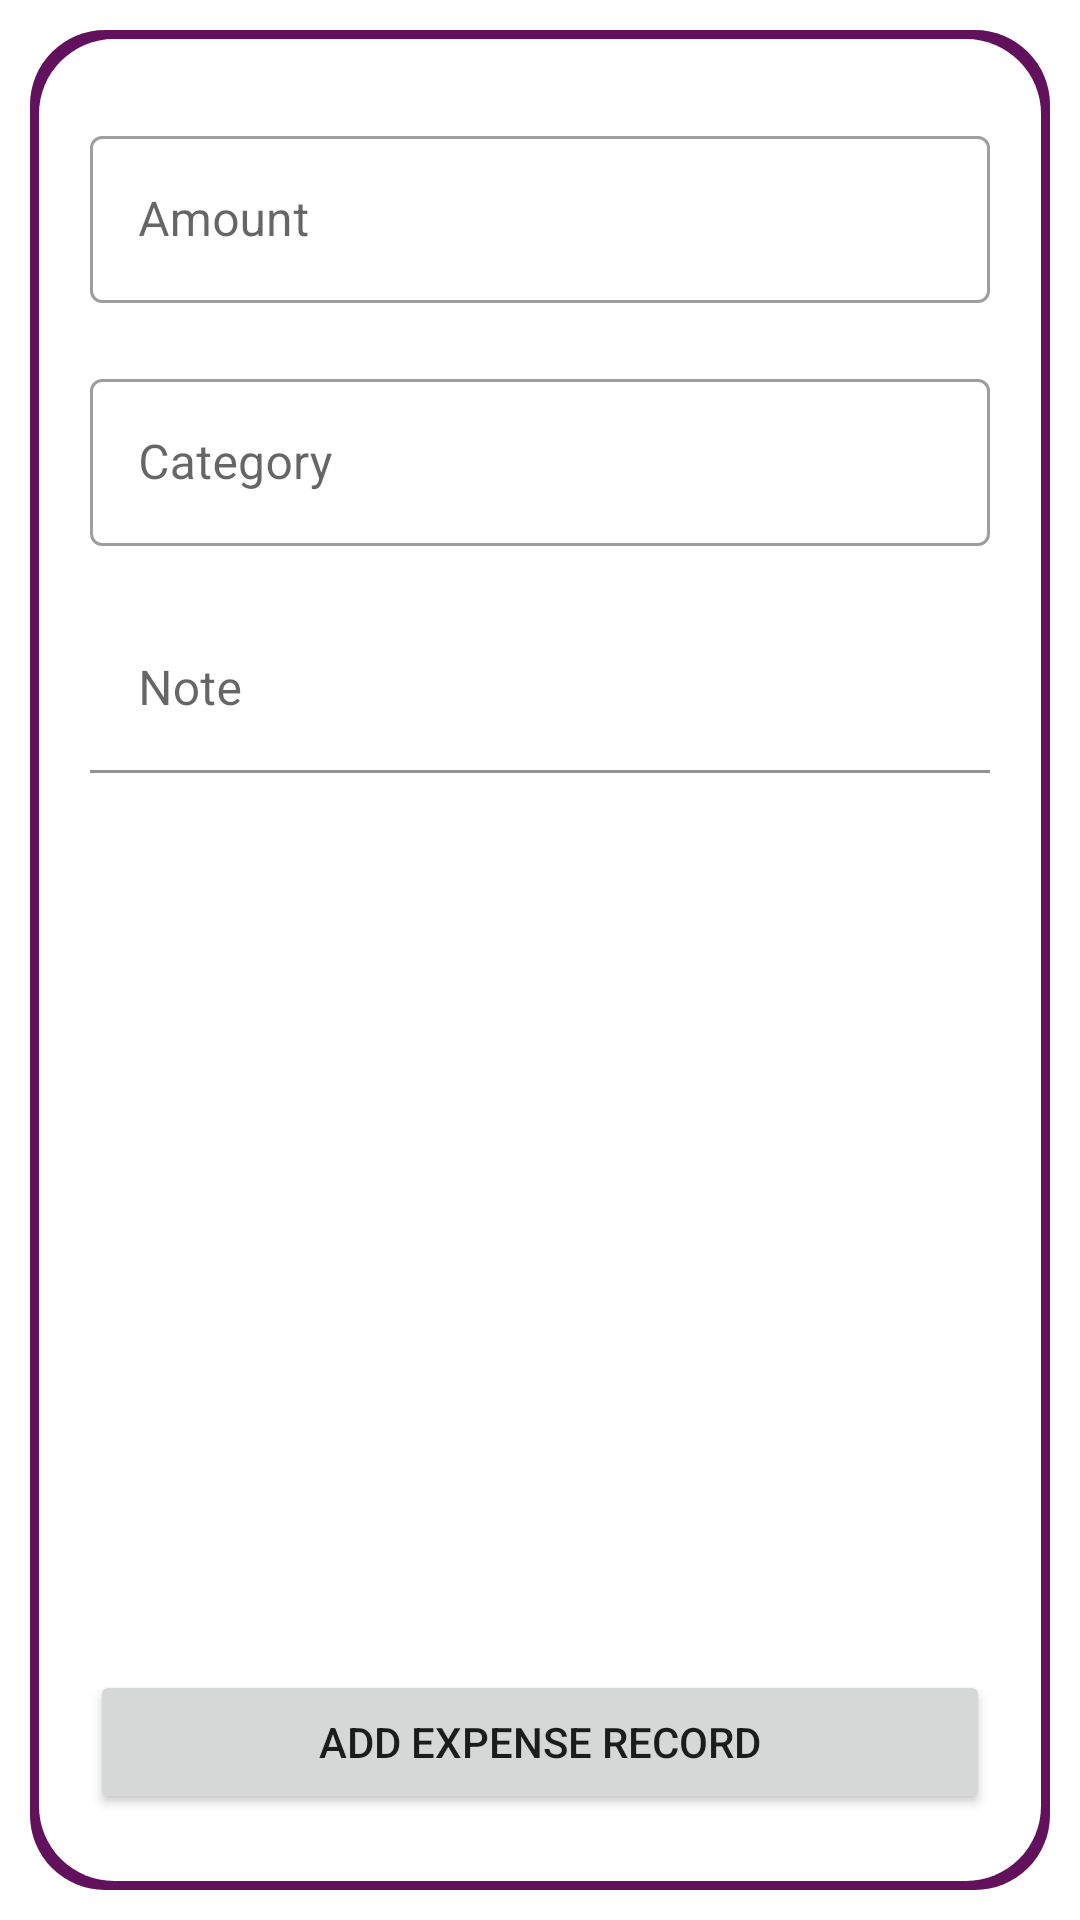

Reconstruct the res/layout file that produces this screen, plus the resources it refers to.
<!-- AndroidManifest.xml: application theme Theme.JDTWam2Finals -->
<!-- res/layout/fragment_expense.xml -->
<?xml version="1.0" encoding="utf-8"?>
<FrameLayout xmlns:android="http://schemas.android.com/apk/res/android"
    xmlns:tools="http://schemas.android.com/tools"
    android:layout_width="match_parent"
    android:layout_height="match_parent"
    xmlns:app="http://schemas.android.com/apk/res-auto"
    android:padding="10sp"
    tools:context=".fragments.ExpenseFragment">
    <androidx.constraintlayout.widget.ConstraintLayout
        android:padding="20sp"
        android:layout_width="match_parent"
        android:background="@drawable/form_unauth_container"
        android:layout_height="match_parent">
        <LinearLayout
            android:orientation="vertical"
            app:layout_constraintTop_toTopOf="parent"
            app:layout_constraintBottom_toTopOf="@id/expense_submit"
            app:layout_constraintEnd_toEndOf="parent"
            app:layout_constraintStart_toStartOf="parent"
            android:layout_width="match_parent"
            android:layout_height="0dp">
            <com.google.android.material.textfield.TextInputLayout
                android:layout_height="wrap_content"
                android:hint="Amount"
                app:startIconDrawable="@drawable/ic_amount"
                android:layout_marginVertical="10sp"
                style="@style/Widget.MaterialComponents.TextInputLayout.OutlinedBox"
                android:layout_width="match_parent">
                <com.google.android.material.textfield.TextInputEditText
                    android:id="@+id/expense_amount"
                    android:layout_width="match_parent"
                    android:inputType="numberDecimal"
                    android:layout_height="match_parent"/>
            </com.google.android.material.textfield.TextInputLayout>
            <com.google.android.material.textfield.TextInputLayout
                android:layout_height="wrap_content"
                android:hint="Category"
                app:startIconDrawable="@drawable/ic_category"
                android:layout_marginVertical="10sp"
                style="@style/Widget.MaterialComponents.TextInputLayout.OutlinedBox"
                android:layout_width="match_parent">
                <com.google.android.material.textfield.TextInputEditText
                    android:layout_width="match_parent"
                    android:id="@+id/expense_category"
                    android:inputType="text"
                    android:layout_height="match_parent"/>
            </com.google.android.material.textfield.TextInputLayout>
            <com.google.android.material.textfield.TextInputLayout
                android:layout_height="wrap_content"
                android:layout_marginVertical="10sp"
                app:boxBackgroundColor="?formBackground"
                android:hint="Note"
                android:background="#00FFFFFF"
                style="@style/Widget.MaterialComponents.TextInputLayout.FilledBox"
                android:layout_width="match_parent">
                <com.google.android.material.textfield.TextInputEditText
                    android:layout_width="match_parent"
                    android:id="@+id/expense_note"
                    android:layout_height="match_parent"/>
            </com.google.android.material.textfield.TextInputLayout>
        </LinearLayout>
        <Button
            app:layout_constraintTop_toTopOf="parent"
            app:layout_constraintBottom_toBottomOf="parent"
            app:layout_constraintStart_toStartOf="parent"
            app:layout_constraintEnd_toEndOf="parent"
            app:layout_constraintVertical_bias="0.99"
            android:id="@+id/expense_submit"
            android:layout_width="match_parent"
            android:layout_height="wrap_content"
            android:text="Add Expense Record"/>
    </androidx.constraintlayout.widget.ConstraintLayout>
</FrameLayout>
<!-- resources referenced by this layout -->
<resources>
  <!-- drawable form_unauth_container (drawable) -->
  <?xml version="1.0" encoding="utf-8"?>
  <layer-list xmlns:android="http://schemas.android.com/apk/res/android">
      <item>
          <shape android:shape="rectangle">
              <solid android:color="?formShadow"/>
              <corners android:radius="25dp"/>
          </shape>
      </item>
      <item android:top="3dp" android:bottom="3dp" android:right="3dp" android:start="3dp">
          <shape android:shape="rectangle">
              <solid android:color="?formBackground"/>
              <corners android:radius="25dp"/>
          </shape>
      </item>
  </layer-list>
  <style name="Theme.JDTWam2Finals" parent="Theme.MaterialComponents.DayNight.NoActionBar">
          
          <item name="colorPrimary">#62115d</item>
          <item name="colorPrimaryVariant">#ad5a9c</item>
          <item name="colorOnPrimary">@color/white</item>
          
          <item name="colorSecondary">#A60B86</item>
          <item name="colorSecondaryVariant">#cc80ba</item>
          <item name="colorOnSecondary">@color/black</item>
          
          <item name="android:statusBarColor">?colorPrimary</item>
          <item name="formBackground">?colorOnPrimary</item>
          
          <item name="formShadow">?colorPrimary</item>
          <item name="customTitleColor">?colorPrimary</item>
          <item name="customTitleColorAlt">?colorPrimary</item>
          <item name="customRippleColor">?colorSecondaryVariant</item>
          <item name="customBackdropGradient">?colorSecondary</item>
          <item name="customButtonShade">?colorOnPrimary</item>
      </style>
  <!-- not gathered from this repository: default colours our renderer supplied (Android Studio template values) -->
  <color name="black">#FF000000</color>
  <color name="white">#FFFFFFFF</color>
</resources>
